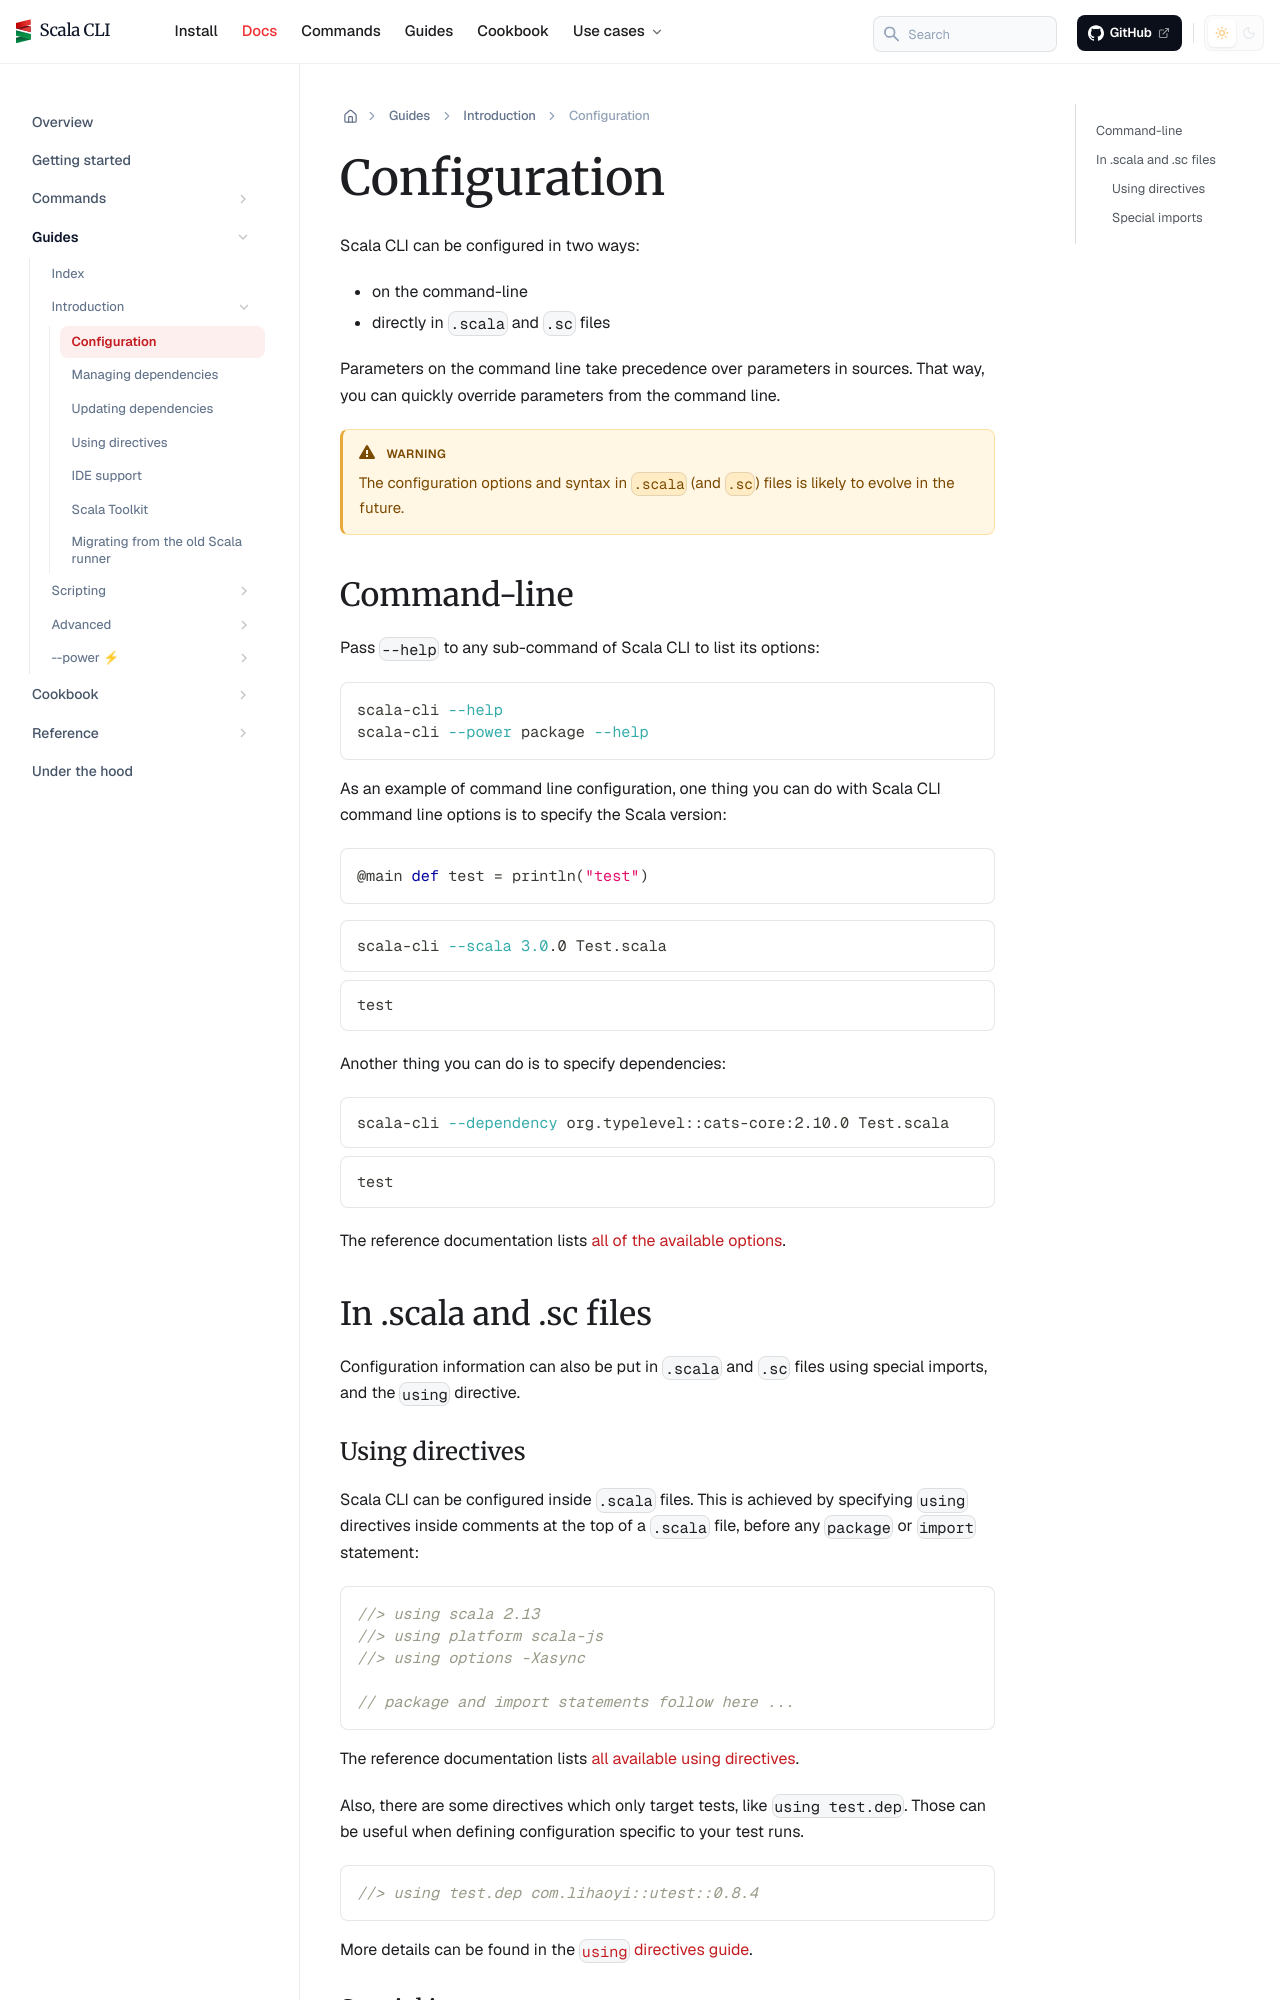

repository: VirtusLab/scala-cli · page: docs/guides/introduction/configuration/index.html · generator: docusaurus

---
title: Configuration
sidebar_position: 2
---

import {ChainedSnippets} from "../../../src/components/MarkdownComponents";

Scala CLI can be configured in two ways:
- on the command-line
- directly in `.scala` and `.sc` files

Parameters on the command line take precedence over parameters in sources.
That way, you can quickly override parameters from the command line.

:::warning
The configuration options and syntax in `.scala` (and `.sc`) files is likely to evolve in the future.
:::

## Command-line

Pass `--help` to any sub-command of Scala CLI to list its options:
```bash
scala-cli --help
scala-cli --power package --help
```

As an example of command line configuration, one thing you can do with Scala CLI command line options is to specify the Scala version:
```scala title=Test.scala
@main def test = println("test")
```

<ChainedSnippets>

```bash
scala-cli --scala 3.0.0 Test.scala
```

```text
test
```

</ChainedSnippets>

Another thing you can do is to specify dependencies:

<ChainedSnippets>

```bash
scala-cli --dependency org.typelevel::cats-core:2.10.0 Test.scala
```

```text
test
```

</ChainedSnippets>

The reference documentation lists [all of the available options](../../reference/cli-options.md).


## In .scala and .sc files

Configuration information can also be put in `.scala` and `.sc` files using special imports, and the `using` directive.
